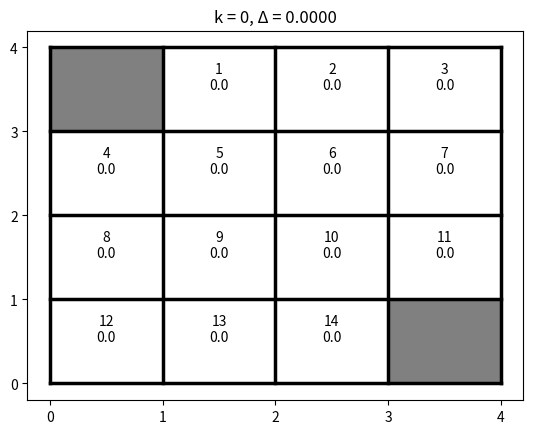
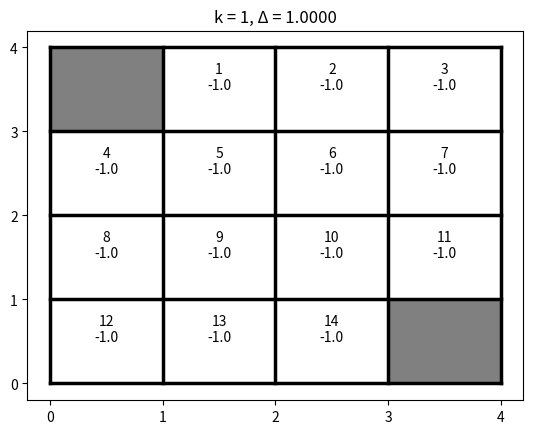
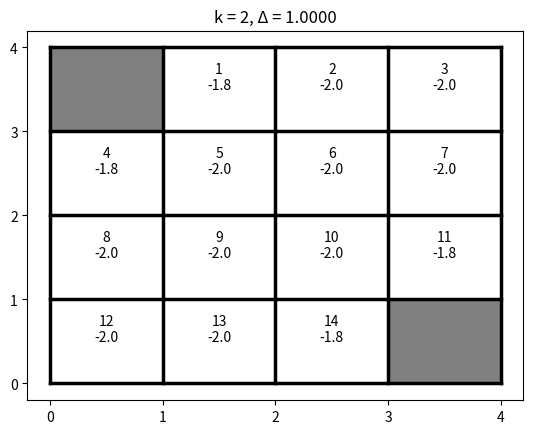
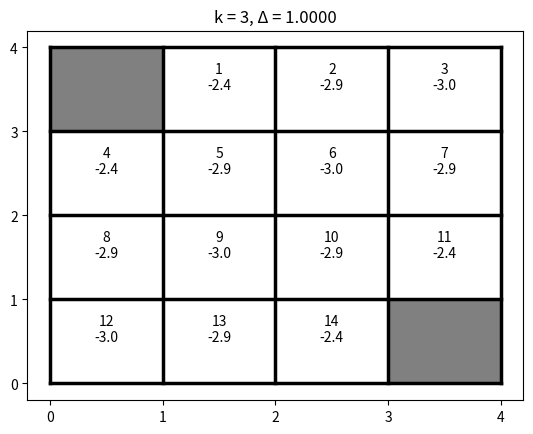
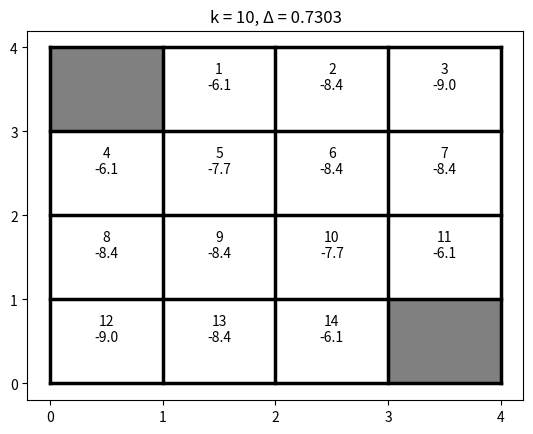
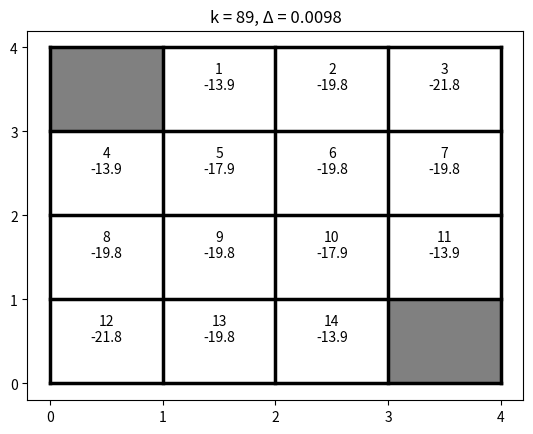

Write Python code to recreate these figures, in order.
import numpy as np
import matplotlib.pyplot as plt


def take_action(state, action, size):
    """An action causes a state transition and returns a reward"""
    
    # terminal state
    if np.all(state == np.zeros((2))) or np.all(state == np.ones((2))*(size-1)):
        return state, 0

    state_transition = state + action
    
    # state remains unchanged if out of bounds
    if state_transition[0] < 0 or state_transition[0] > size-1: # up and down bounds
        state_transition = state
    
    elif state_transition[1] < 0 or state_transition[1] > size-1: # left and right bounds
        state_transition = state
        
    return state_transition, -1


def plot_gridworld(states_history, steps, Delta_history):
    for k in steps:
        plt.figure(k)
        Delta = Delta_history[k]
        states = states_history[:,:,k]
        # Plot grid
        rows = states.shape[0]
        cols = states.shape[1]
        for coord in range(rows+1):
            plt.plot([coord, coord], [0, rows], linewidth=2.5, c='k')
            plt.plot([0, rows], [coord, coord], linewidth=2.5, c='k')

        plt.title(f'k = {k}, Δ = {Delta:.4f}')

        # Plot values
        for row in range(states.shape[0]):
            for col in range(states.shape[1]):
                if (row != 0 and col != cols-1) or (row != rows-1 and col != 0):
                    plt.text(col+0.5, rows-row-0.5, f'{row*rows + col}\n{states[row, col]:.1f}', horizontalalignment='center')

        # Terminal states
        plt.fill_between([0, 1], cols-1, cols, color='gray')
        plt.fill_between([rows-1, rows], 0, 1, color='gray')
        
        plt.xticks(np.arange(0, cols+1))
        plt.yticks(np.arange(0, rows+1))
        
        plt.savefig(f'k{k}.png')

"""
Iterative police evaluation
applies the same operation to each state s: it replaces the old value of s with a new value
obtained from the old values of the successor states of s, and the expected immediate
rewards, along all the one-step transitions possible under the policy being evaluated. We
call this kind of operation an expected update.

Iterative Policy Evaluation, for estimating V = vπ

Input π, the policy to be evaluated
Algorithm parameter: a small threshold theta > 0 determining accuracy of estimation
Initialize V(s) arbitrarily, for s in S, and V (terminal) to 0
Loop:
  Delta <- 0
  Loop for each s in S:
      v <- V(s)
      V(s) <- np.sum(policy) * np.sum(probability) * (reward + discount_rate*value2)
      Delta <- max(Delta, |v - V(s)|)
until Delta < theta
"""

if __name__ == '__main__':
    size = 4 # size of gridworld (matrix of size x size)
    policy = 0.25 # always the same (25% chance of selecting each possible action)
    actions = np.array([
        [0, -1], # left
        [0, 1], # right
        [-1, 0], # up
        [1, 0] # down
    ], dtype='int8')
    theta = 0.01 # parameter for convergence
    discount = 1 # for no discount, discount must = 1
    
    vk0 = np.zeros((size, size), dtype='float32') # initial values for all states
    vk1 = np.zeros((size, size), dtype='float32')
    
    Delta = np.inf
    Delta_history = np.zeros((1))
    k = 0
    states_history = np.zeros((size, size, 1))
    # loop until convergence (Delta < theta)
    while Delta >= theta:
        Delta = 0
        # loop for each state
        for i in range(size*size):
            state = np.array([i/size, i%size], dtype='int8')
            
            # compute the value function
            v = 0
            for act_idx in range(actions.shape[0]):
                action = actions[act_idx, :]
                state_transition, reward = take_action(state, action, size)
                v += policy * (reward + discount * vk0[state_transition[0], state_transition[1]])
            vk1[state[0], state[1]] = v
            # calculate convergence
            Delta = np.max([Delta, np.abs(vk0[state[0], state[1]] - vk1[state[0], state[1]])])
        
        # update old state
        vk0 = np.copy(vk1)
        k += 1
        
        # save history
        states_history = np.concatenate([states_history, vk0.reshape(size, size, 1)], axis=2)
        Delta_history = np.concatenate([Delta_history, Delta], axis=None)

    print(k, Delta)
    print(vk0)

    steps = [0, 1, 2, 3, 10, k]
    plot_gridworld(states_history, steps, Delta_history)
    plt.show()
    